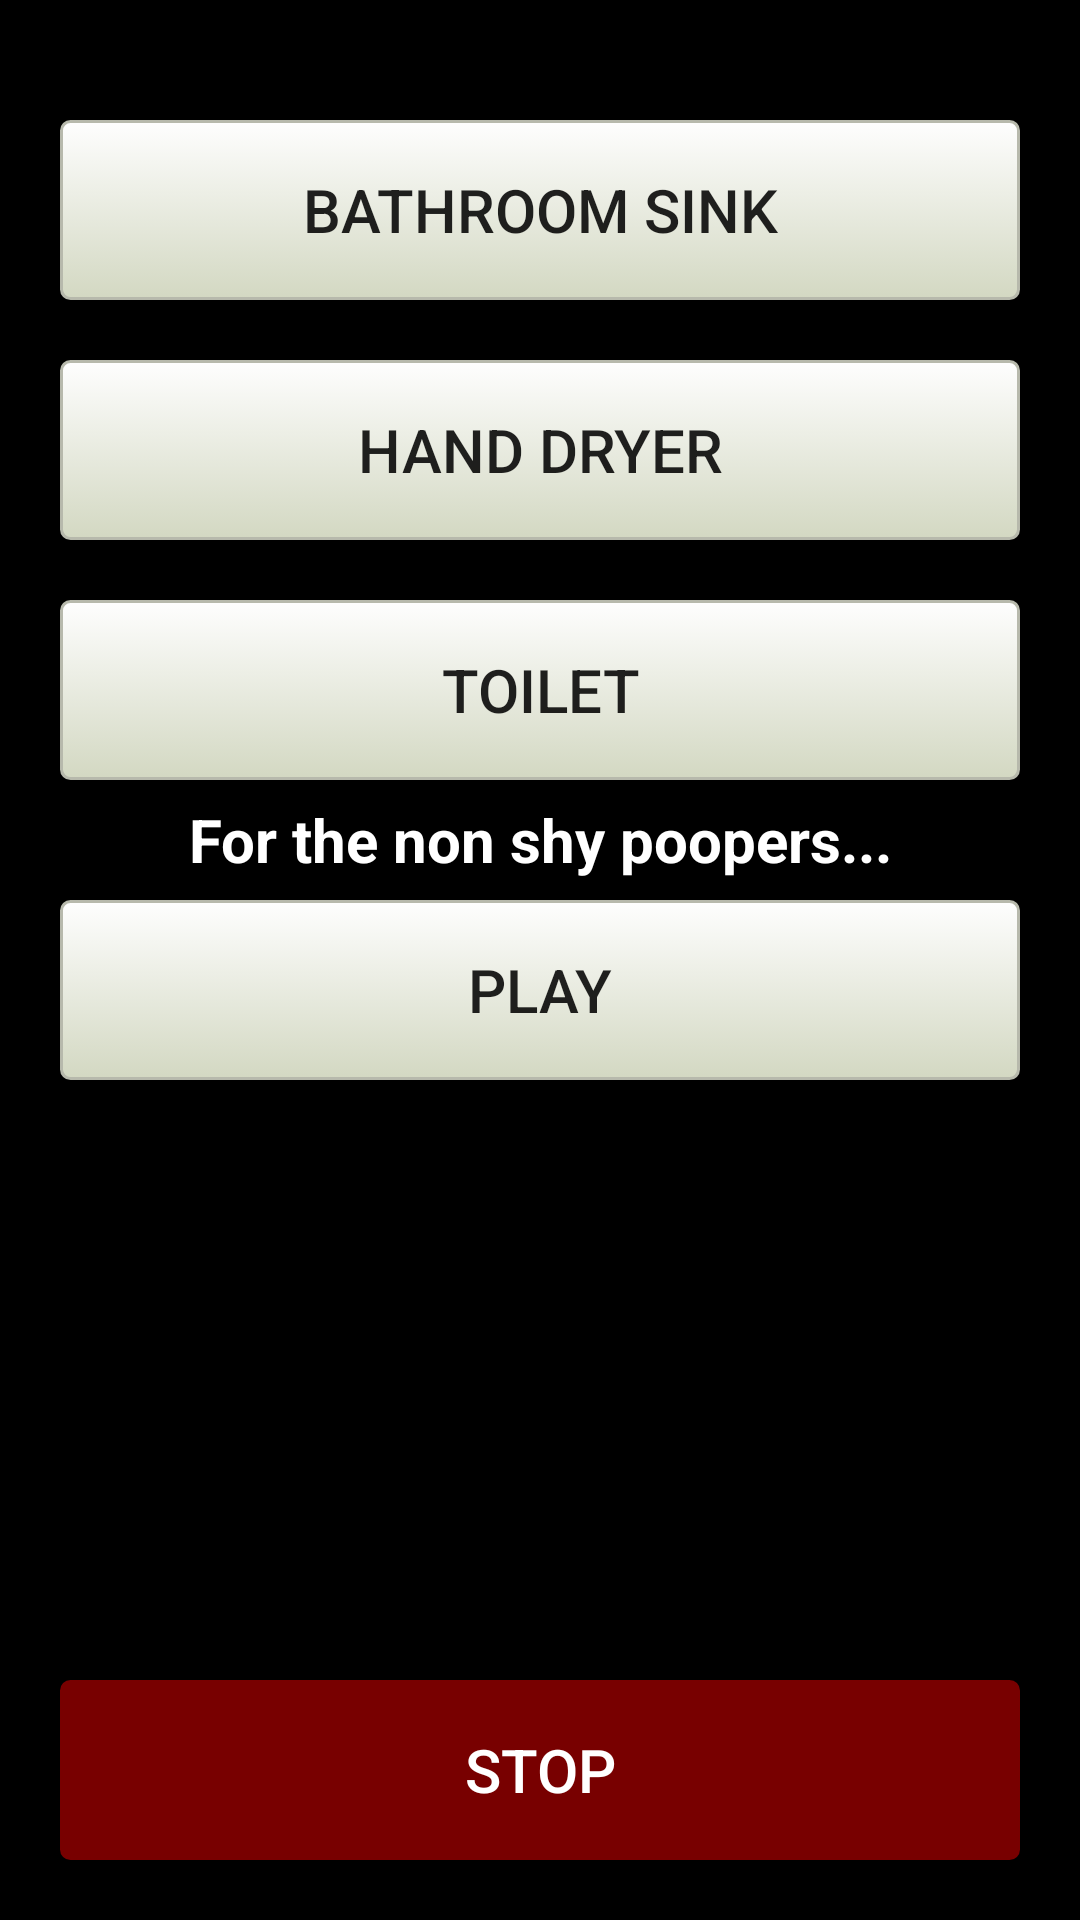

Produce the Android XML layout that renders to this screen, including the resource entries it uses.
<!-- AndroidManifest.xml: application theme AppTheme -->
<!-- res/layout/activity_main.xml -->
<RelativeLayout xmlns:android="http://schemas.android.com/apk/res/android"
    xmlns:tools="http://schemas.android.com/tools"
    android:layout_width="fill_parent"
    android:layout_height="fill_parent"
    android:background="#000000"
    tools:context="${packageName}.${activityClass}" >

    <Button
       	android:background="@drawable/white_button"
       	android:id="@+id/playFaucet"
        android:layout_width="fill_parent"
        android:layout_height="60dp"
        android:layout_centerHorizontal="true"
        android:layout_marginTop="40dp"
        android:layout_marginLeft="20dp"
        android:layout_marginRight="20dp"
        android:onClick="playFaucet"
        android:text="@string/PlayFaucet"
        android:textSize="20sp" />   

    <Button
        android:background="@drawable/white_button"
        android:id="@+id/playHandDryer"
        android:layout_width="fill_parent"
        android:layout_height="60dp"
        android:layout_below="@+id/playFaucet"
        android:layout_centerHorizontal="true"
        android:layout_marginTop="20dp"
        android:layout_marginLeft="20dp"
        android:layout_marginRight="20dp"
        android:onClick="playHandDryer"
        android:text="@string/HandDryer"
        android:textSize="20sp" />

    <Button
        android:background="@drawable/white_button"
        android:id="@+id/playToiletSound"
        android:layout_width="fill_parent"
        android:layout_height="60dp"
        android:layout_below="@+id/playHandDryer"
        android:layout_centerHorizontal="true"
        android:layout_marginTop="20dp"
        android:layout_marginLeft="20dp"
        android:layout_marginRight="20dp"
        android:onClick="playToilet"
        android:text="@string/toilet"
        android:textSize="20sp" />

    <TextView
        android:layout_width="fill_parent"
        android:id="@+id/playFart"
        android:layout_height="40dp"
        android:layout_below="@+id/playToiletSound"
        android:textStyle="bold"
        android:textColor="#FFFFFF"
        android:textSize="20dp"
        android:gravity="center"
        android:text="@string/ethan"
        />

    <Button
        android:background="@drawable/white_button"
        android:id="@+id/playFartSound"
        android:layout_width="fill_parent"
        android:layout_height="60dp"
        android:layout_below="@+id/playFart"
        android:layout_centerHorizontal="true"
        android:layout_marginLeft="20dp"
        android:layout_marginRight="20dp"
        android:onClick="playFart"
        android:text="@string/Fart"
        android:textSize="20sp" />

    <Button
        android:background="@drawable/red_button"
        android:id="@+id/stopSound"
        android:layout_width="fill_parent"
        android:layout_height="60dp"
        android:layout_alignParentBottom="true"
        android:layout_centerHorizontal="true"
        android:layout_marginBottom="20dp"
        android:layout_marginLeft="20dp"
        android:layout_marginRight="20dp"
        android:text="@string/StopSound"
        android:textColor="#FFFFFF"
        android:textSize="20sp" />

</RelativeLayout>
<!-- resources referenced by this layout -->
<resources>
  <!-- drawable red_button (drawable-hdpi) -->
  <?xml version="1.0" encoding="utf-8"?>
  <selector xmlns:android="http://schemas.android.com/apk/res/android" >
       <item android:state_pressed="true" >
           <shape android:shape="rectangle"  >
               <corners android:radius="3dip" />
               <stroke android:width="1dip" android:color="#780000" />
               <gradient  android:angle="-90"  android:startColor="#780000" android:endColor="#780000"  />
           </shape>
       </item>
      <item android:state_focused="true">
           <shape android:shape="rectangle"  >
               <corners android:radius="3dip" />
               <stroke android:width="1dip" android:color="#780000" />
               <solid  android:color="#d3d8c2"/>      
           </shape>
       </item> 
      <item >
          <shape android:shape="rectangle"  >
               <corners android:radius="3dip" />
               <stroke android:width="1dip" android:color="#780000" />
               <gradient  android:angle="-90"  android:startColor="#780000" android:endColor="#780000" />
           </shape>
       </item>
  </selector>
  <!-- drawable white_button (drawable-xhdpi) -->
  <?xml version="1.0" encoding="utf-8"?>
  <selector xmlns:android="http://schemas.android.com/apk/res/android" >
       <item android:state_pressed="true" >
           <shape android:shape="rectangle"  >
               <corners android:radius="3dip" />
               <stroke android:width="1dip" android:color="#b7b9ac" />
               <gradient  android:angle="-90"  android:startColor="#a3a890" android:endColor="#d3d5c9"  />           
           </shape>
       </item>
      <item android:state_focused="true">
           <shape android:shape="rectangle"  >
               <corners android:radius="3dip" />
               <stroke android:width="1dip" android:color="#b7b9ac" />
               <solid  android:color="#d3d8c2"/>      
           </shape>
       </item> 
      <item >
          <shape android:shape="rectangle"  >
               <corners android:radius="3dip" />
               <stroke android:width="1dip" android:color="#b7b9ac" />
               <gradient  android:angle="-90"  android:startColor="#fefefe" android:endColor="#d3d8c2" />           
           </shape>
       </item>
  </selector>
  <string name="Fart">Play</string>
  <string name="HandDryer">Hand Dryer</string>
  <string name="PlayFaucet">Bathroom Sink</string>
  <string name="StopSound">Stop</string>
  <string name="ethan">For the non shy poopers...</string>
  <string name="toilet">Toilet</string>
  <style name="AppTheme" parent="AppBaseTheme">
          
      </style>
  <style name="AppBaseTheme" parent="Theme.AppCompat.Light">
          
      </style>
</resources>
